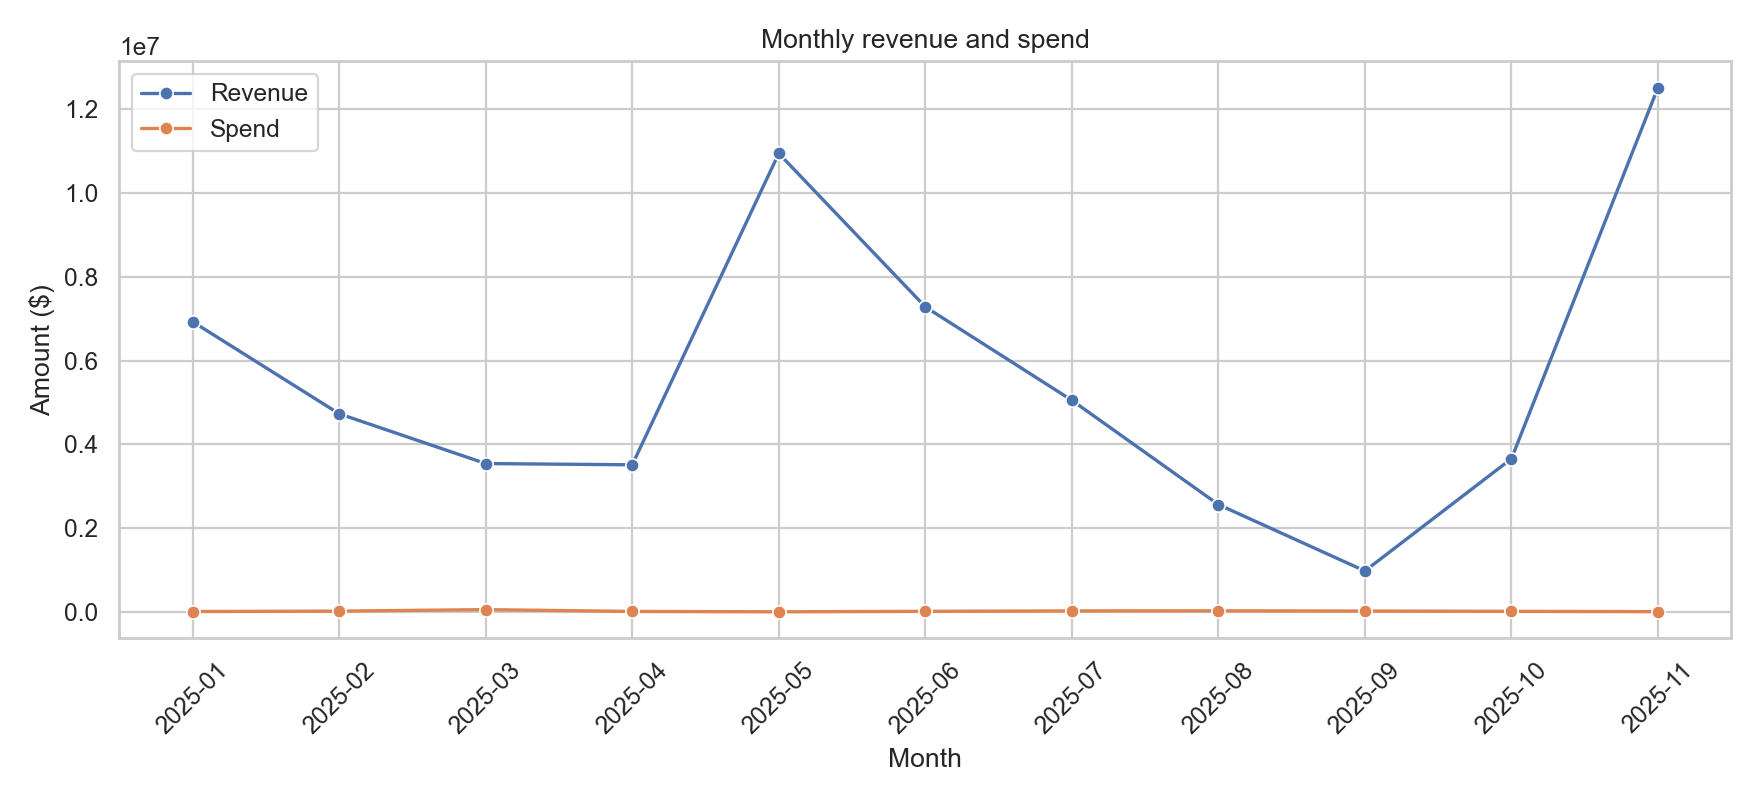

The data file committed next to this chart (first rows):
month, customers, campaigns, spend, impressions, clicks, conversions, revenue, ctr, conversion_rate, cac, roi, revenue_per_customer, aov
2025-01, 865, 1, 18979, 8697209, 450074, 54147, 6926173, 0.05175, 0.1203, 0.3505, 363.9, 8007, 127.9
2025-02, 959, 1, 28293, 9289678, 378822, 37112, 4731783, 0.04078, 0.09797, 0.7624, 166.2, 4934, 127.5
2025-03, 1651, 2, 63861, 18118609, 425637, 27429, 3545191, 0.02349, 0.06444, 2.328, 54.51, 2147, 129.2
2025-04, 866, 1, 20971, 8597196, 300715, 27693, 3515891, 0.03498, 0.09209, 0.7573, 166.7, 4060, 127
2025-05, 889, 1, 12189, 8683214, 652458, 85586, 10937784, 0.07514, 0.1312, 0.1424, 896.4, 12303, 127.8
2025-06, 899, 1, 23289, 8995916, 469805, 56688, 7280129, 0.05222, 0.1207, 0.4108, 311.6, 8098, 128.4
2025-07, 948, 1, 33740, 9576028, 394869, 39667, 5053769, 0.04124, 0.1005, 0.8506, 148.8, 5331, 127.4
2025-08, 869, 1, 35953, 8779874, 257434, 19613, 2568945, 0.02932, 0.07619, 1.833, 70.45, 2956, 131
2025-09, 905, 1, 30215, 8918018, 161092, 7642, 985576, 0.01806, 0.04744, 3.954, 31.62, 1089, 129
2025-10, 879, 1, 23616, 8766216, 308892, 28624, 3660216, 0.03524, 0.09267, 0.825, 154, 4164, 127.9
2025-11, 952, 1, 15669, 9580070, 727617, 96400, 12504607, 0.07595, 0.1325, 0.1625, 797.1, 13135, 129.7
